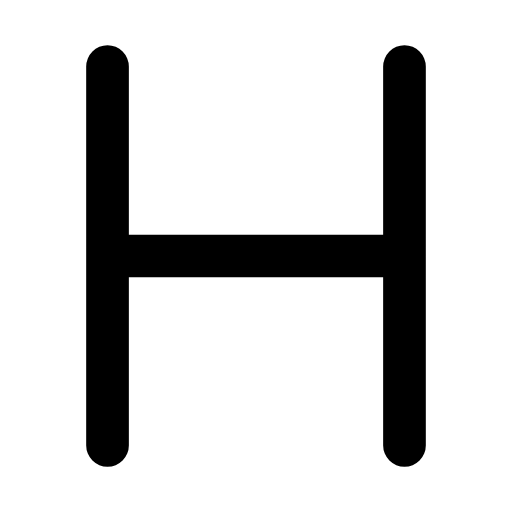
t = 0.00 s
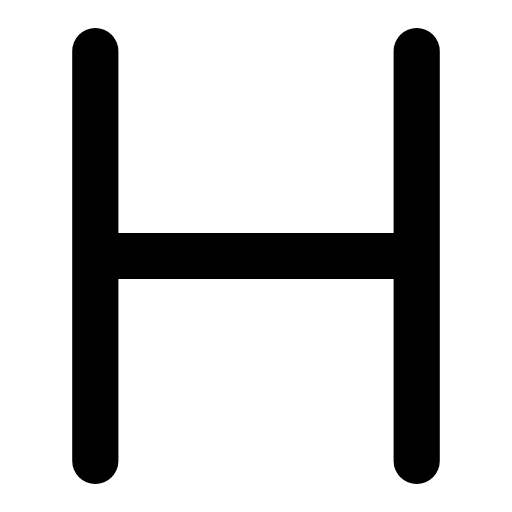
t = 0.23 s
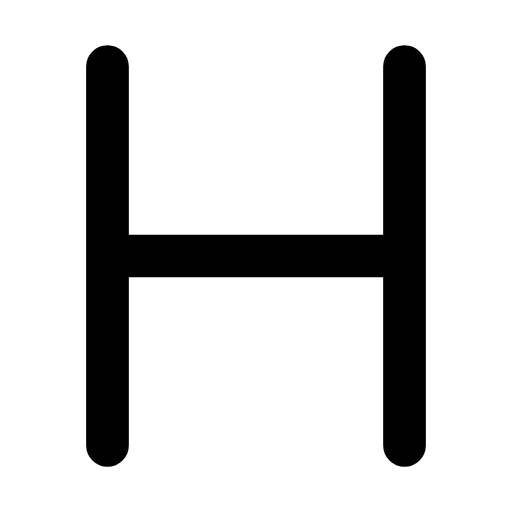
t = 0.47 s
t = 0.68 s: frame unchanged from t = 0.00 s, image omitted
t = 0.92 s: frame unchanged from t = 0.00 s, image omitted
t = 1.17 s: frame unchanged from t = 0.00 s, image omitted

The animated SVG that drew these frames (rendered in a browser with its animation timeline set to each time). Animation: 1 SMIL element (animateTransform=1); one cycle of 1.40 s, repeats indefinitely.

<svg xmlns="http://www.w3.org/2000/svg" width="24" height="24" viewBox="0 0 24 24" fill="none"><g transform="translate(-2.4 -2.4) scale(1.2)"><g transform="translate(12 12)"><g><animateTransform attributeName="transform" type="scale" values="1;1;1.1;1;1;1;1;1.1;1;1;1" keyTimes="0;0.135;0.2475;0.36;0.45;0.6;0.66;0.735;0.81;0.9;1" dur="1.4s" repeatCount="indefinite" calcMode="spline" keySplines="0.16 1 0.3 1;0.16 1 0.3 1;0.16 1 0.3 1;0.16 1 0.3 1;0.16 1 0.3 1;0.16 1 0.3 1;0.16 1 0.3 1;0.16 1 0.3 1;0.16 1 0.3 1;0.16 1 0.3 1"/><g transform="translate(-12 -12)"><g><path stroke="currentColor" stroke-width="1.667" stroke-linecap="round" stroke-linejoin="round" fill="none" d="M6.2 4.6L6.2 19.4M17.8 4.6L17.8 19.4M6.2 12L17.8 12"></path></g></g></g></g></g></svg>
